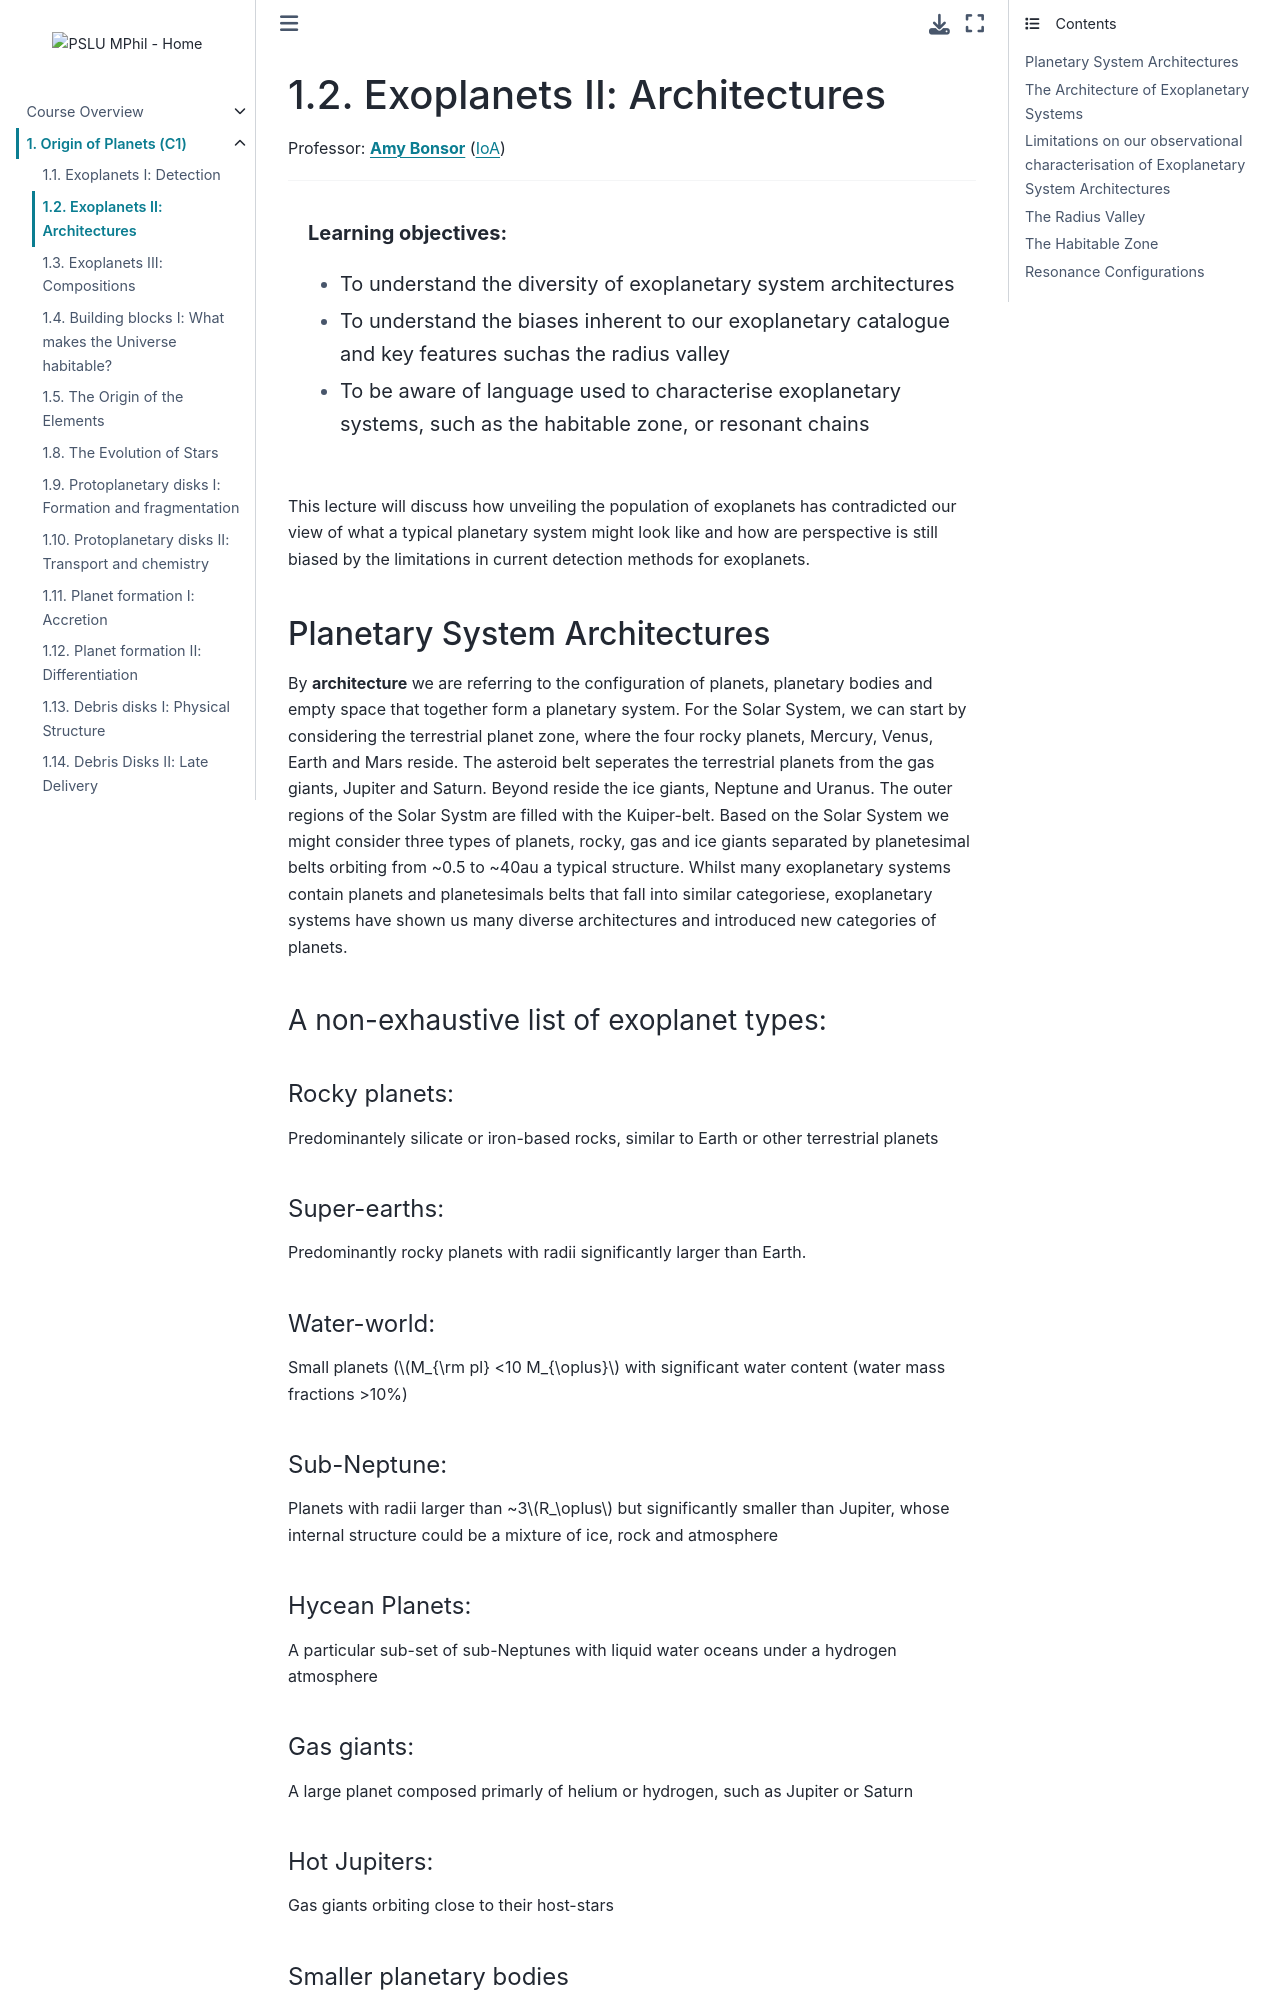

repository: pslu-mphil/Core-course-notes · page: 01_planets/l2/l2.html · generator: jekyll

(lecture_c1_2)=
# Exoplanets II: Architectures

Professor: **[Amy Bonsor](mailto:abonsor@ast.cam.ac.uk)** ([IoA](https://www.ast.cam.ac.uk))

---

```{highlights}

**Learning objectives:**
- To understand the diversity of exoplanetary system architectures
- To understand the biases inherent to our exoplanetary catalogue and key features suchas the radius valley
- To be aware of language used to characterise exoplanetary systems, such as the habitable zone, or resonant chains


```

This lecture will discuss how unveiling the population of exoplanets has contradicted our view of what a typical planetary system might look like and how are perspective is still biased by the limitations in current detection methods for exoplanets. 

## Planetary System Architectures

By **architecture**  we are referring to the configuration of planets, planetary bodies and empty space that together form a planetary system. For the Solar System, we can start by considering the terrestrial planet zone, where the four rocky planets, Mercury, Venus, Earth and Mars reside. The asteroid belt seperates the terrestrial planets from the gas giants, Jupiter and Saturn. Beyond reside the ice giants, Neptune and Uranus. The outer regions of the Solar Systm are filled with the Kuiper-belt. Based on the Solar System we might consider three types of planets, rocky, gas and ice giants separated by planetesimal belts orbiting from ~0.5 to ~40au a typical structure. Whilst many exoplanetary systems contain planets and planetesimals belts that fall into similar categoriese, exoplanetary systems have shown us many diverse architectures and introduced new categories of planets. 

### A non-exhaustive list of exoplanet types:  

#### Rocky planets:

Predominantely silicate or iron-based rocks, similar to Earth or other terrestrial planets

#### Super-earths:

Predominantly rocky planets with radii significantly larger than Earth.  

#### Water-world:

Small planets ($M_{\rm pl} <10 M_{\oplus}$ with significant water content (water mass fractions >10%)

#### Sub-Neptune:

Planets with radii larger than ~3$R_\oplus$ but significantly smaller than Jupiter, whose internal structure could be a mixture of ice, rock and atmosphere

#### Hycean Planets:

A particular sub-set of sub-Neptunes with liquid water oceans under a hydrogen atmosphere

#### Gas giants:

A large planet composed primarly of helium or hydrogen, such as Jupiter or Saturn


#### Hot Jupiters:

Gas giants orbiting close to their host-stars

#### Smaller planetary bodies

#### Comets:
Icy, planetesimals that are scattered into the inner Solar System

#### Kuiper-belt Objects:
Icy planetesimals that reside in the outer Solar System

#### Asteroids:
Rocky planetesimals in the asteroid belt
